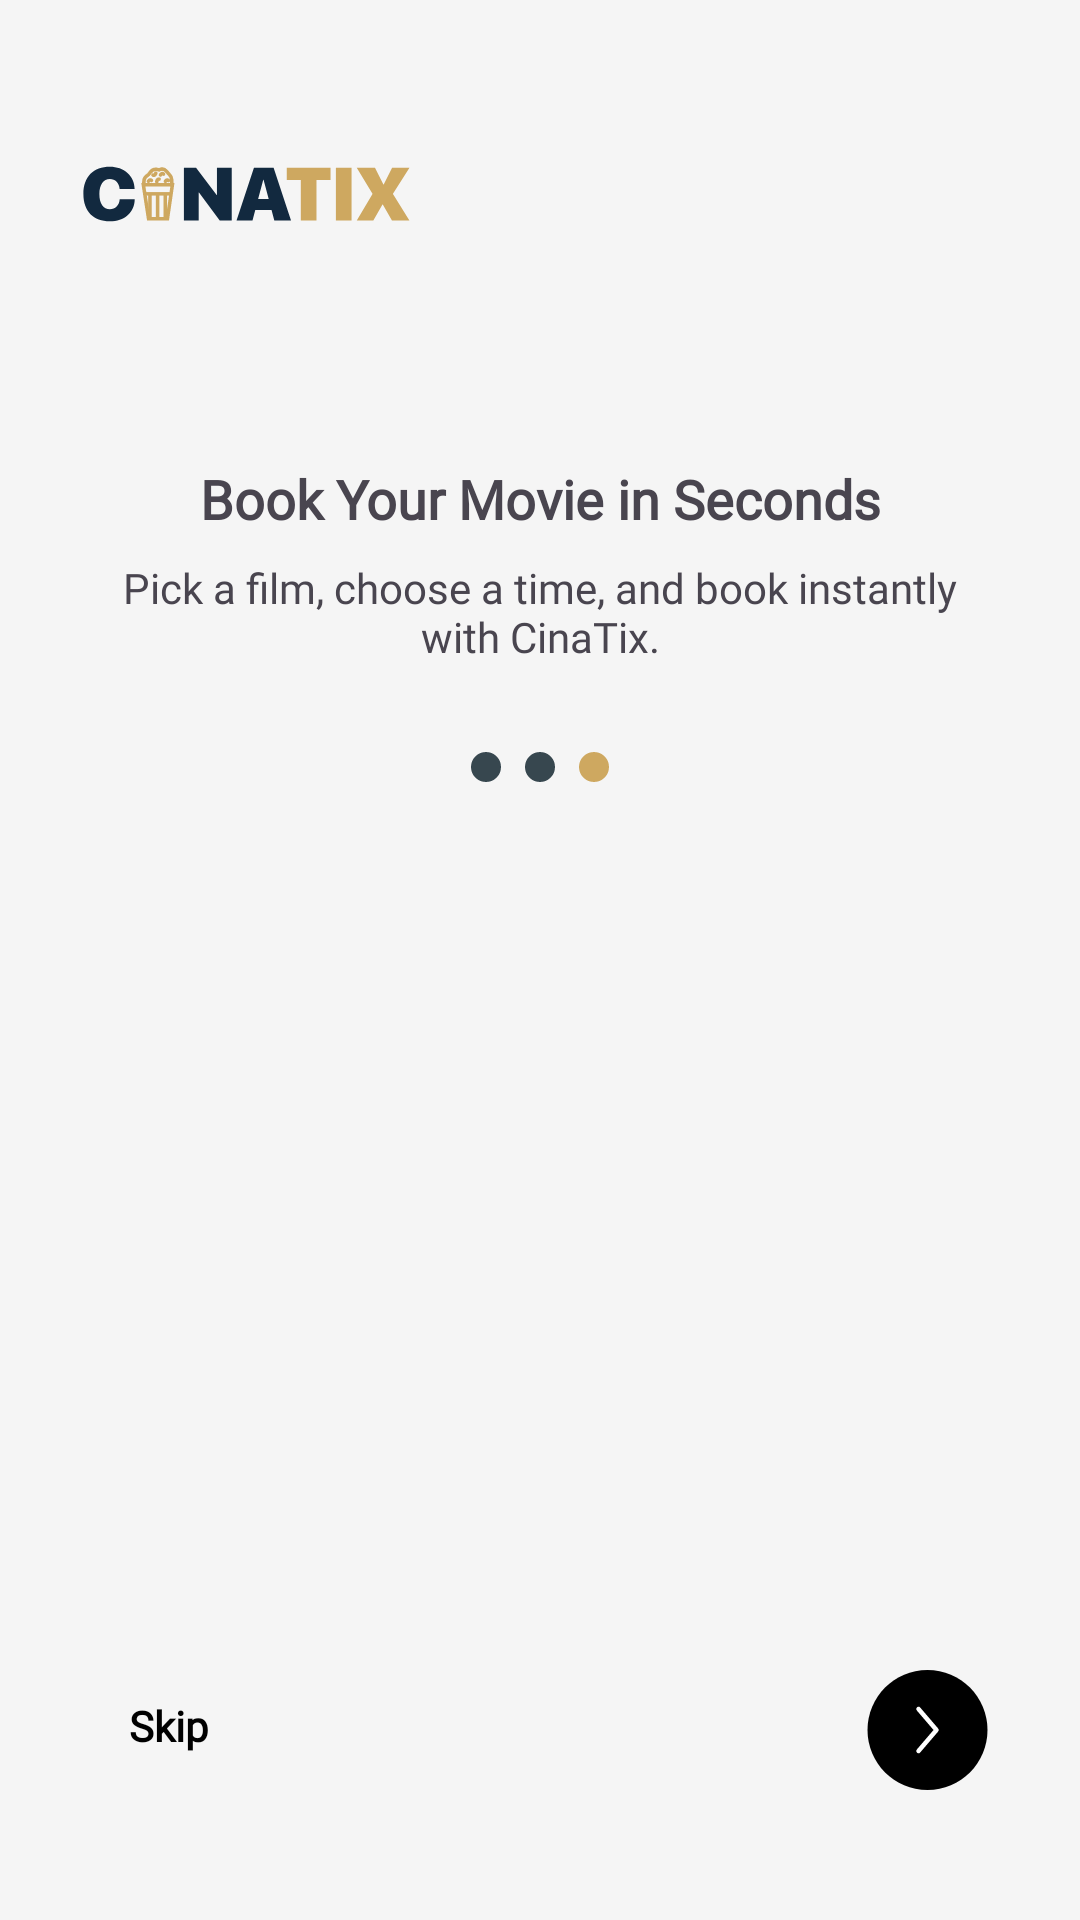

Android layout source for this screen:
<!-- AndroidManifest.xml: application theme Theme.CinaTIX -->
<!-- res/layout/activity_onboard_page_three.xml -->
<?xml version="1.0" encoding="utf-8"?>
<androidx.constraintlayout.widget.ConstraintLayout xmlns:android="http://schemas.android.com/apk/res/android"
    xmlns:app="http://schemas.android.com/apk/res-auto"
    android:id="@+id/main"
    android:layout_width="match_parent"
    android:background="@color/putih"
    android:layout_height="match_parent"
    android:padding="10dp">

    
    <ImageView
        android:id="@+id/logoImage"
        android:layout_width="110dp"
        android:layout_height="47dp"
        android:src="@drawable/ic_logo"
        app:layout_constraintTop_toTopOf="@id/guideline"
        app:layout_constraintStart_toStartOf="@id/guideline_start"/>

    
    <ImageView
        android:id="@+id/welcomeImage"
        android:layout_width="wrap_content"
        android:layout_height="wrap_content"
        android:src="@drawable/ic_on_boarding_page_three"
        android:layout_marginTop="50dp"
        app:layout_constraintTop_toBottomOf="@+id/logoImage"
        app:layout_constraintStart_toStartOf="@id/guideline_start"
        app:layout_constraintEnd_toEndOf="@id/guideline_end" />

    <TextView
        android:id="@+id/welcomeTitle"
        android:layout_width="wrap_content"
        android:layout_height="wrap_content"
        android:text="@string/welcome_three"
        android:fontFamily="@font/inter"
        android:textSize="18sp"
        android:textStyle="bold"
        android:layout_marginTop="16dp"
        app:layout_constraintTop_toBottomOf="@+id/welcomeImage"
        app:layout_constraintStart_toStartOf="@id/guideline_start"
        app:layout_constraintEnd_toEndOf="@id/guideline_end" />

    
    <TextView
        android:id="@+id/subTitle"
        android:layout_width="300dp"
        android:layout_height="wrap_content"
        android:text="@string/subheading_three"
        android:fontFamily="@font/inter"
        android:textSize="14sp"
        android:layout_marginTop="8dp"
        android:textAlignment="center"
        app:layout_constraintTop_toBottomOf="@+id/welcomeTitle"
        app:layout_constraintStart_toStartOf="@id/guideline_start"
        app:layout_constraintEnd_toEndOf="@id/guideline_end" />

    <LinearLayout
        android:id="@+id/dotsLayout"
        android:layout_width="wrap_content"
        android:layout_height="wrap_content"
        android:orientation="horizontal"
        android:layout_marginTop="25dp"
        app:layout_constraintTop_toBottomOf="@+id/subTitle"
        app:layout_constraintStart_toStartOf="@id/guideline_start"
        app:layout_constraintEnd_toEndOf="@id/guideline_end">

        
        <ImageView
            android:layout_width="10dp"
            android:layout_height="10dp"
            android:layout_margin="4dp"
            android:background="@drawable/shape_inactive_dot" /> 

        <ImageView
            android:layout_width="10dp"
            android:layout_height="10dp"
            android:layout_margin="4dp"
            android:background="@drawable/shape_inactive_dot" /> 

        <ImageView
            android:layout_width="10dp"
            android:layout_height="10dp"
            android:layout_margin="4dp"
            android:background="@drawable/shape_active_dot" />
    </LinearLayout>

    
    <TextView
        android:id="@+id/skipButton"
        android:layout_width="wrap_content"
        android:layout_height="wrap_content"
        android:text="@string/skip"
        android:fontFamily="@font/inter"
        android:textStyle="bold"
        android:textSize="14sp"
        android:textColor="#000000"
        android:background="?android:attr/selectableItemBackground"
        android:paddingStart="16dp"
        app:layout_constraintTop_toTopOf="@id/nextButton"
        app:layout_constraintBottom_toBottomOf="@id/guideline_buttom"
        app:layout_constraintStart_toStartOf="@id/guideline_start"/>

    
    <ImageButton
        android:id="@+id/nextButton"
        android:layout_width="48dp"
        android:layout_height="48dp"
        android:src="@drawable/ic_button_next"
        android:background="@android:color/transparent"
        app:layout_constraintBottom_toBottomOf="@id/guideline_buttom"
        app:layout_constraintEnd_toEndOf="@id/guideline_end" />

    <androidx.constraintlayout.widget.Guideline
        android:id="@+id/guideline"
        android:layout_width="wrap_content"
        android:layout_height="wrap_content"
        android:orientation="horizontal"
        app:layout_constraintGuide_percent="0.05" />

    <androidx.constraintlayout.widget.Guideline
        android:id="@+id/guideline_start"
        android:layout_width="wrap_content"
        android:layout_height="wrap_content"
        android:orientation="vertical"
        app:layout_constraintGuide_percent="0.05" />

    <androidx.constraintlayout.widget.Guideline
        android:id="@+id/guideline_end"
        android:layout_width="wrap_content"
        android:layout_height="wrap_content"
        android:orientation="vertical"
        app:layout_constraintGuide_percent="0.95" />

    <androidx.constraintlayout.widget.Guideline
        android:id="@+id/guideline_buttom"
        android:layout_width="wrap_content"
        android:layout_height="wrap_content"
        android:orientation="horizontal"
        app:layout_constraintGuide_percent="0.95" />
</androidx.constraintlayout.widget.ConstraintLayout>
<!-- resources referenced by this layout -->
<resources>
  <color name="putih">#F5F5F5</color>
  <!-- drawable ic_button_next (drawable) -->
  <vector xmlns:android="http://schemas.android.com/apk/res/android"
      android:width="123dp"
      android:height="101dp"
      android:viewportWidth="123"
      android:viewportHeight="101">
    <path
        android:pathData="M41.5,52C41.5,40.95 50.45,32 61.5,32C72.55,32 81.5,40.95 81.5,52C81.5,63.05 72.55,72 61.5,72C50.45,72 41.5,63.05 41.5,52Z"
        android:fillColor="#000000"/>
    <path
        android:pathData="M58.5,45L64.5,52L58.5,59"
        android:strokeLineJoin="round"
        android:strokeWidth="1.5"
        android:fillColor="#00000000"
        android:strokeColor="#ffffff"
        android:strokeLineCap="round"/>
  </vector>
  <!-- drawable ic_logo: vector/xml drawable (drawable, 3567 chars, omitted) -->
  <!-- drawable shape_active_dot (drawable) -->
  <?xml version="1.0" encoding="utf-8"?>
  <shape xmlns:android="http://schemas.android.com/apk/res/android" android:shape="oval">
      <size android:width="10dp" android:height="10dp" />
      <solid android:color="#CEA860" /> 
  </shape>
  <!-- drawable shape_inactive_dot (drawable) -->
  <?xml version="1.0" encoding="utf-8"?>
  <shape xmlns:android="http://schemas.android.com/apk/res/android" android:shape="oval">
      <size android:width="10dp" android:height="10dp" />
      <solid android:color="#37474F" /> 
  </shape>
  <string name="skip">Skip</string>
  <string name="subheading_three">Pick a film, choose a time, and book instantly with CinaTix.</string>
  <string name="welcome_three">Book Your Movie in Seconds</string>
  <style name="Theme.CinaTIX" parent="Base.Theme.CinaTIX" />
  <style name="Base.Theme.CinaTIX" parent="Theme.Material3.DayNight.NoActionBar">
          
          
      </style>
</resources>
